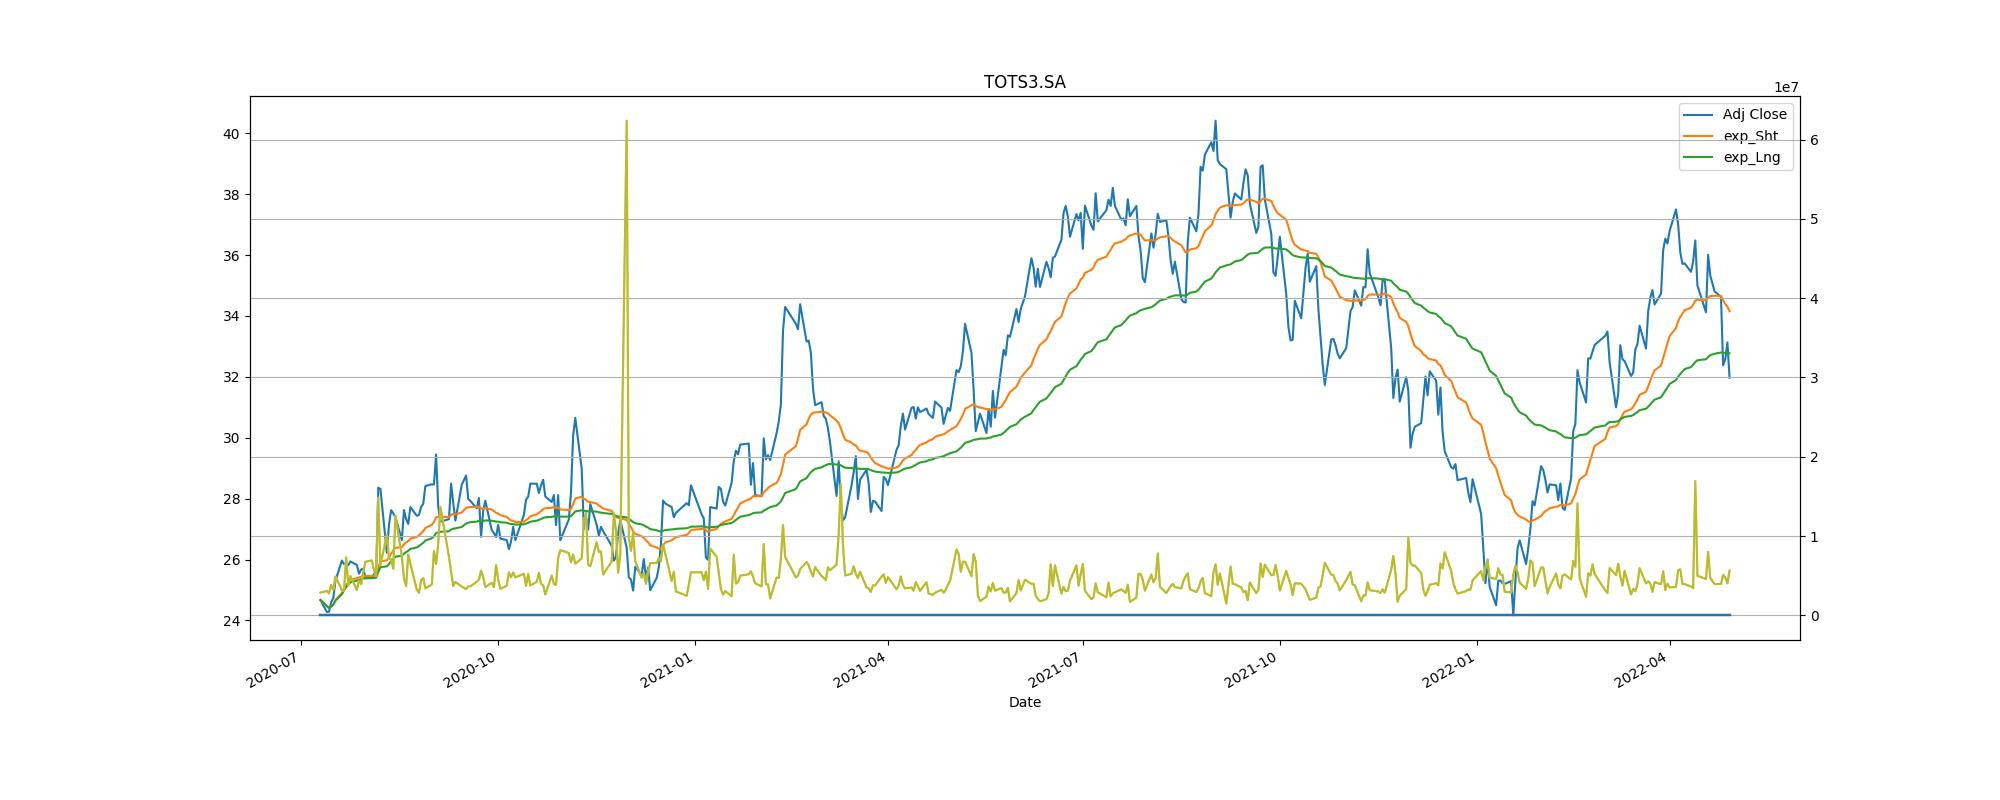

The table this chart was drawn from, first rows:
Adj Close, action, Stop_loss
24.74, buy, 22.26
26.08, sell, 23.47
28.32, buy, 25.49
33.31, sell, 29.98
33.04, buy, 29.74
